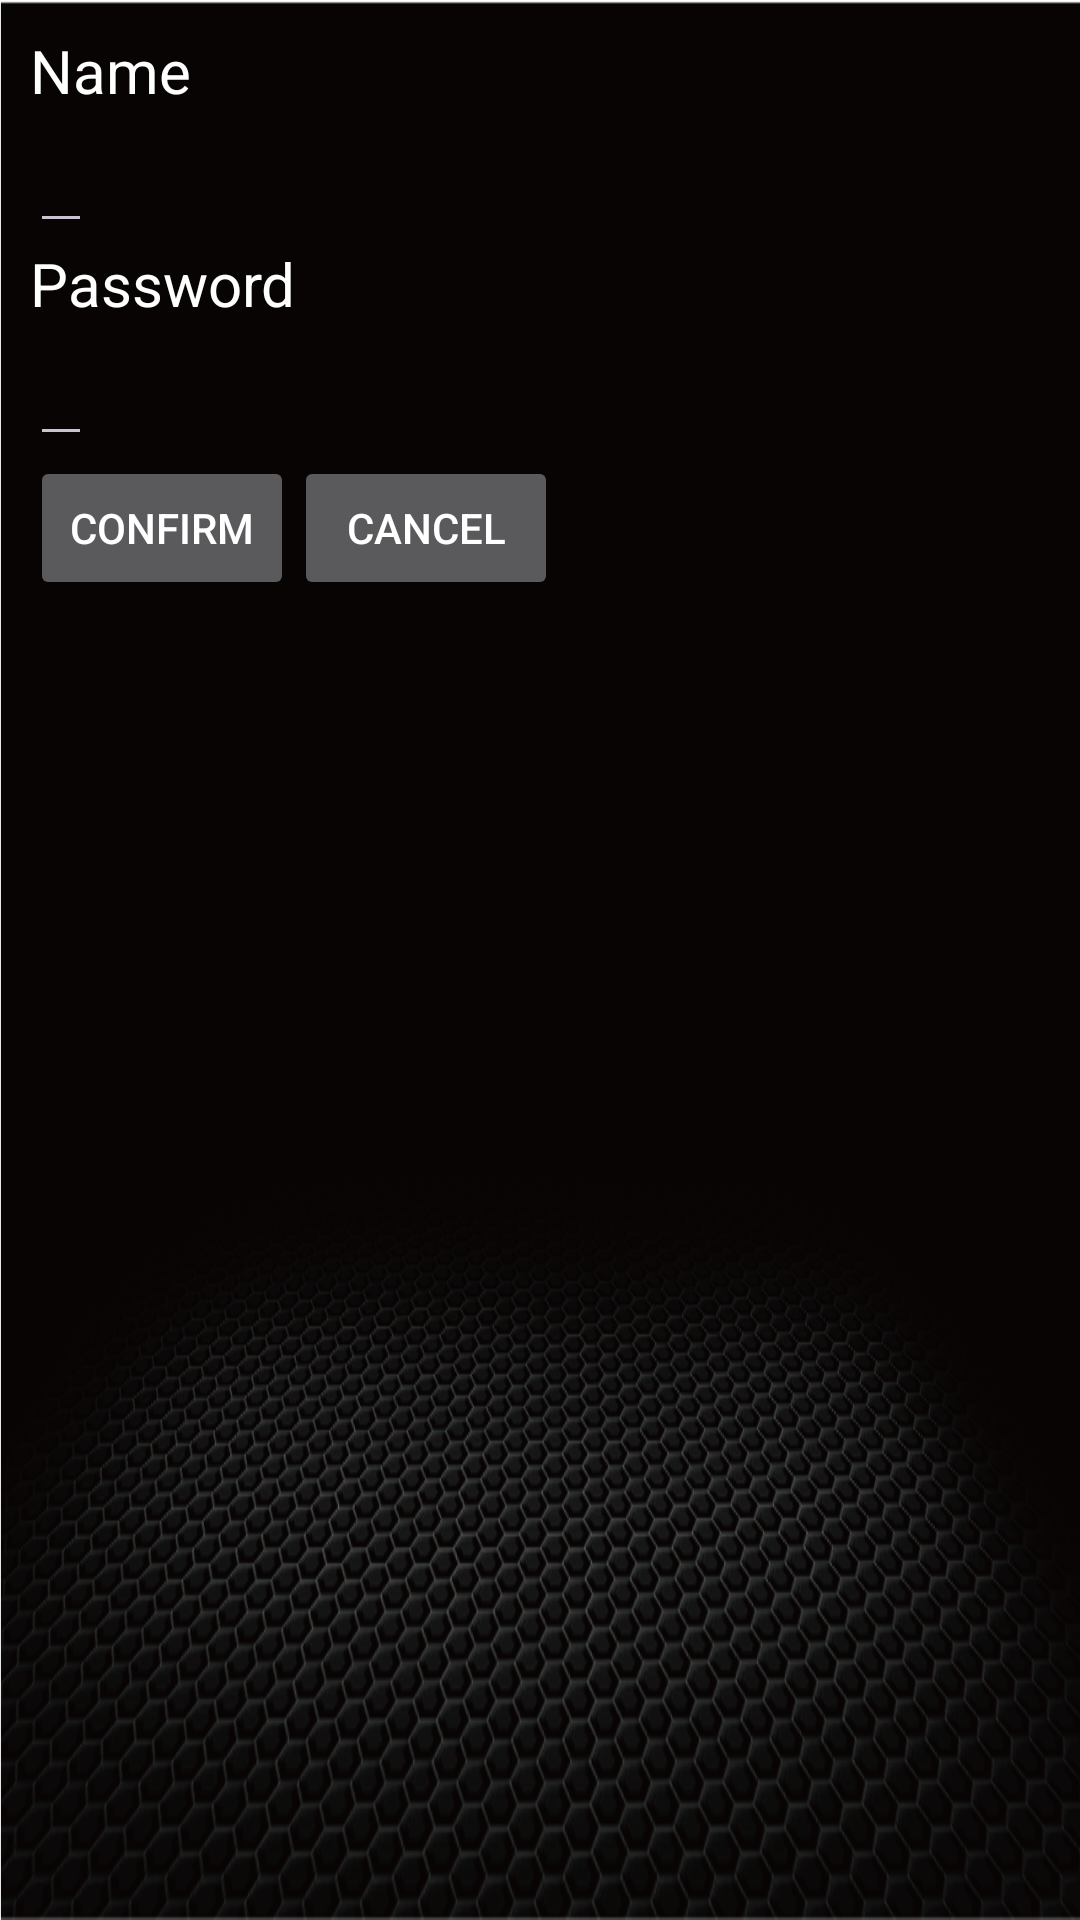

Here is an Android app screen rendered from its layout file. Give the layout XML and the strings, colors and styles it references.
<!-- AndroidManifest.xml: application theme Base.Theme.PTAComSample -->
<!-- res/layout/dlg_login.xml -->
<?xml version="1.0" encoding="utf-8"?>
<LinearLayout xmlns:android="http://schemas.android.com/apk/res/android"
    android:orientation="vertical"
    android:layout_width="match_parent"
    android:layout_height="match_parent">

    <LinearLayout
        android:layout_width="match_parent"
        android:layout_height="match_parent"
        android:orientation="vertical"
        android:padding="10dp">

        <TextView
            android:layout_width="wrap_content"
            android:layout_height="wrap_content"
            android:text="Name"
            android:textSize="20sp" />

        <EditText
            android:id="@+id/edtName"
            android:layout_width="wrap_content"
            android:layout_height="wrap_content"
            android:inputType="text"
            android:textSize="20sp" />

        <TextView
            android:layout_width="wrap_content"
            android:layout_height="wrap_content"
            android:text="Password"
            android:textSize="20sp" />

        <EditText
            android:id="@+id/edtPassword"
            android:layout_width="wrap_content"
            android:layout_height="wrap_content"
            android:inputType="text"
            android:textSize="20sp" />

        <LinearLayout
            android:layout_width="match_parent"
            android:layout_height="match_parent">


            <Button
                android:id="@+id/lbtnOK"
                android:layout_width="wrap_content"
                android:layout_height="wrap_content"
                android:text="Confirm" />

            <Button
                android:id="@+id/lbtnCancel"
                android:layout_width="wrap_content"
                android:layout_height="wrap_content"
                android:text="Cancel" />
        </LinearLayout>

    </LinearLayout>

</LinearLayout>
<!-- resources referenced by this layout -->
<resources>
  <style name="Base.Theme.PTAComSample" parent="Theme.Material3.Dark.NoActionBar">
          <item name="android:windowBackground">@drawable/launcher_web_bg</item>
          
          
          <item name="colorPrimary">@color/purple_500</item>
          <item name="colorPrimaryVariant">@color/purple_500</item>
          <item name="colorOnPrimary">@color/purple_200</item>
          
          <item name="colorSecondary">@color/teal_200</item>
          <item name="colorSecondaryVariant">@color/teal_700</item>
          <item name="colorOnSecondary">@color/black</item>
          <item name="android:textColor">@color/white</item>
          
          <item name="android:statusBarColor" tools:targetApi="21">@color/transparent</item>
      </style>
  <!-- drawable launcher_web_bg: png bitmap (drawable, 302348 bytes) -->
  <color name="purple_500">#FF6200EE</color>
  <color name="purple_200">#FFBB86FC</color>
  <color name="teal_200">#FF03DAC5</color>
  <color name="teal_700">#FF018786</color>
  <color name="black">#FF000000</color>
  <color name="white">#FFFFFFFF</color>
  <color name="transparent">#00FFFFFF</color>
</resources>
